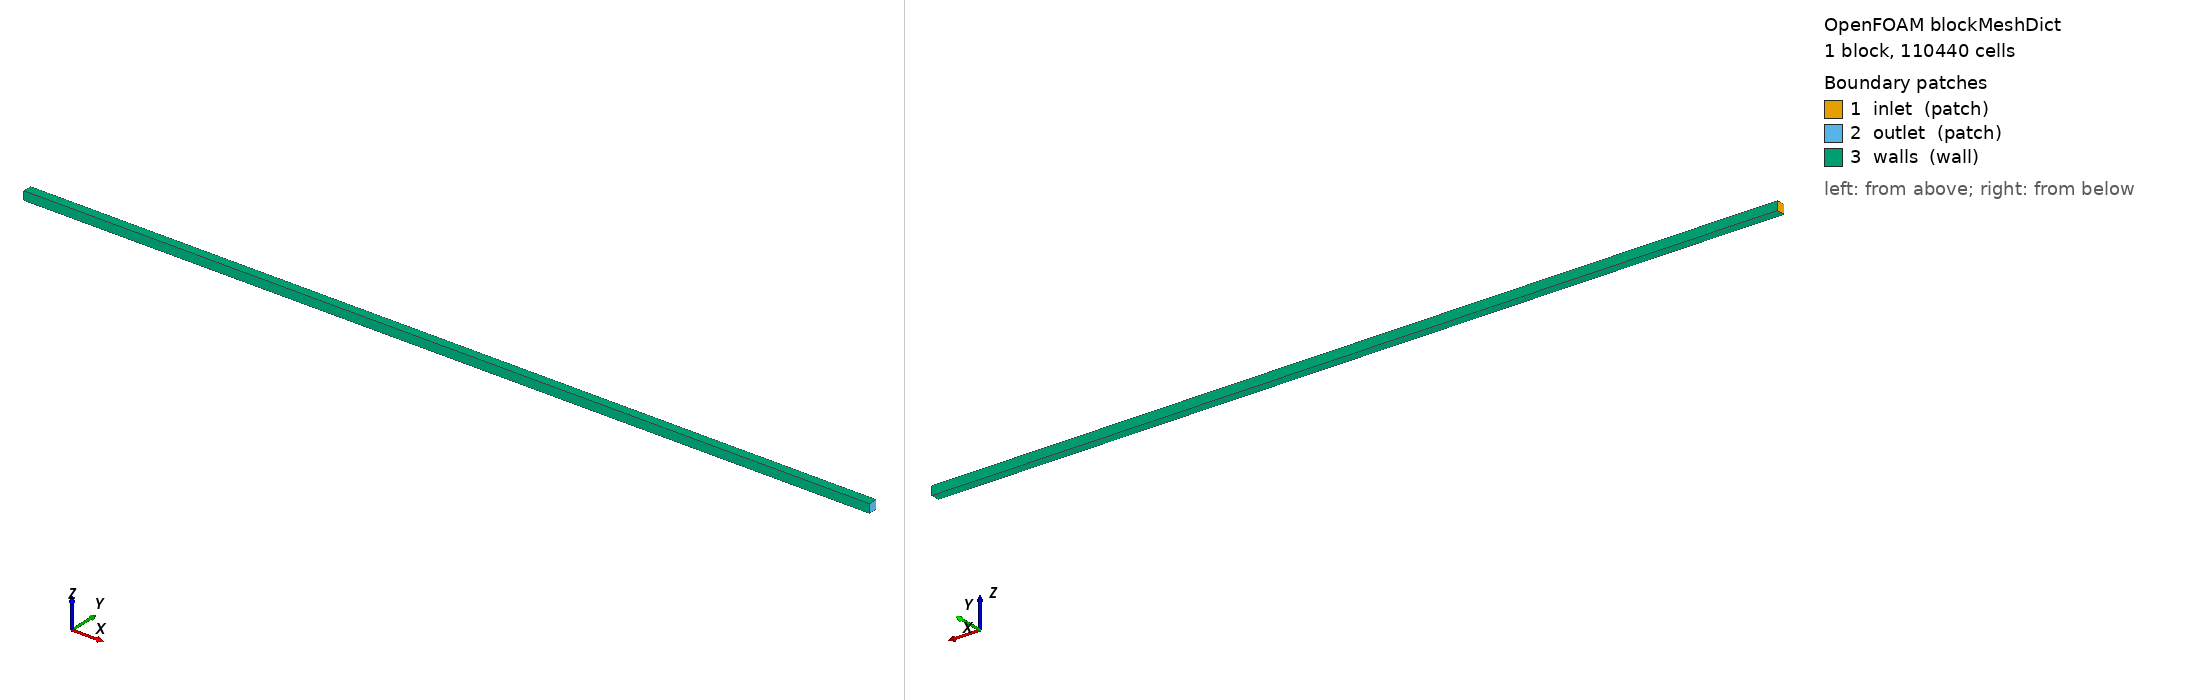

OpenFOAM case: the mesh blockMesh builds from blockMeshDict, 1 block(s), 110440 cells. Boundary patches (legend numbers): 1 inlet (patch), 2 outlet (patch), 3 walls (wall). Left view from above one corner, right view from below the opposite corner. Boundary conditions: 1 field file(s) under 0/; 3 of 3 drawn patches have an entry in a shipped field file.

=== system/blockMeshDict ===
FoamFile
{
    version     2.0;
    format      ascii;
    class       dictionary;
    object      blockMeshDict;
}

// Mesh generated by generate_blockmesh.py
// Channel dimensions: L=40.0517mm, W=0.5064mm, H=0.5079mm
// Total cells: 110440 (251 x 20 x 22)

scale 0.001;  // Dimensions below are in mm, converted to meters

vertices
(
    (0       -0.253204  0)
    (50.051663  -0.253204  0)
    (50.051663  0.253204   0)
    (0       0.253204   0)
    (0       -0.253204  0.507859)
    (50.051663  -0.253204  0.507859)
    (50.051663  0.253204   0.507859)
    (0       0.253204   0.507859)
);

blocks
(
    hex (0 1 2 3 4 5 6 7) (251 20 22)
    simpleGrading
    (
        1
        (
            (0.5 0.5 1.1950)
            (0.5 0.5 0.8369)
        )
        (
            (0.5 0.5 1.1576)
            (0.5 0.5 0.8639)
        )
    )
);

edges
(
);

boundary
(
    inlet
    {
        type patch;
        faces
        (
            (0 4 7 3)
        );
    }
    
    outlet
    {
        type patch;
        faces
        (
            (1 2 6 5)
        );
    }
    
    walls
    {
        type wall;
        faces
        (
            (0 1 5 4)
            (3 7 6 2)
            (0 3 2 1)
            (4 5 6 7)
        );
    }
);

mergePatchPairs
(
);


=== system/controlDict ===
FoamFile
{
    version     2.0;
    format      ascii;
    class       dictionary;
    object      controlDict;
}

application     simpleFoam;

startFrom       startTime;
startTime       0;
stopAt          endTime;
endTime         500;
deltaT          1;

writeControl    timeStep;
writeInterval   1;

purgeWrite      0;
writeFormat     ascii;
writePrecision  6;
writeCompression off;

timeFormat      general;
timePrecision   6;

runTimeModifiable true;

functions
{
    #includeFunc flowRatePatch(name=outlet)
}

// ************************************************************************* //


=== 0/U ===
FoamFile
{
    version     2.0;
    format      ascii;
    class       volVectorField;
    location    "0";
    object      U;
}

dimensions      [0 1 -1 0 0 0 0];

internalField   uniform (0 0 0);

boundaryField
{
    inlet
    {
        type pressureInletOutletVelocity;
        value uniform (0 0 0);
    }

    outlet
    {
        type pressureInletOutletVelocity;
        value uniform (0 0 0);
    }

    walls
    {
        type fixedValue;
        value uniform (0 0 0);
    }
}
